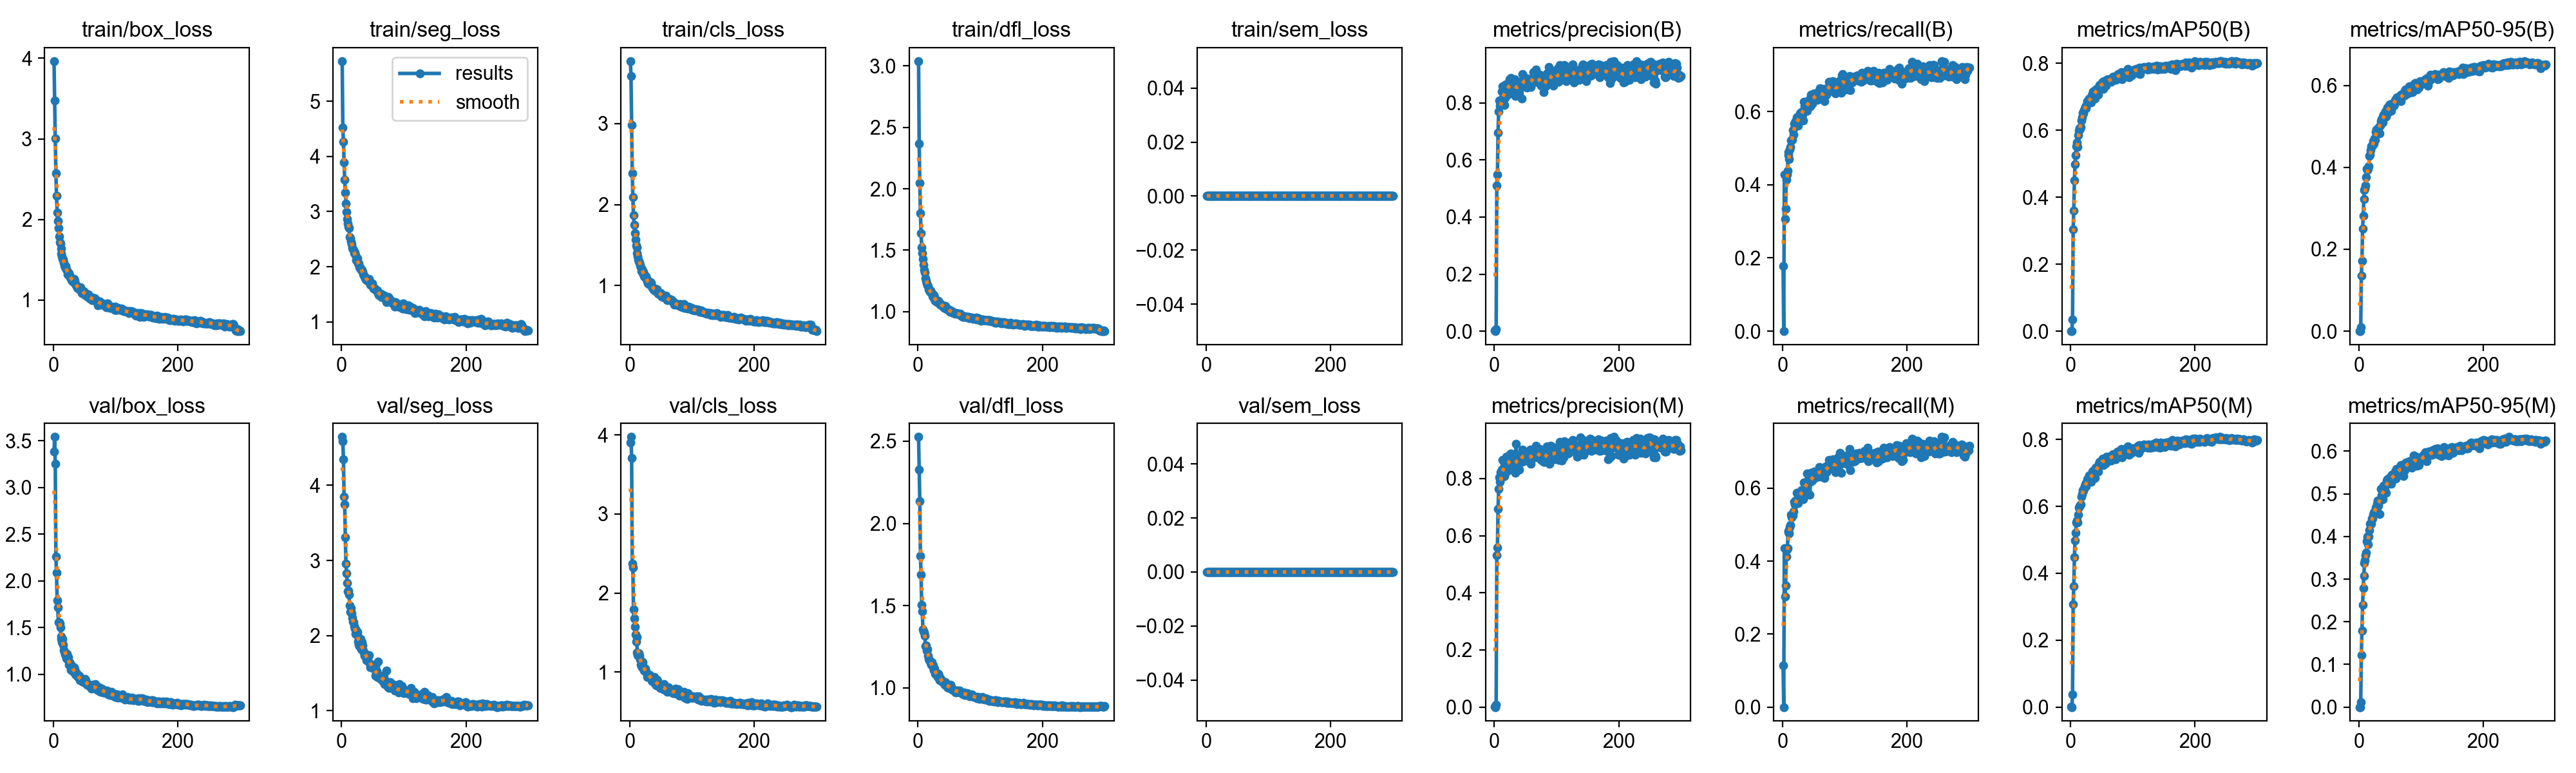

Data behind this chart, as committed beside it:
epoch, time, train/box_loss, train/seg_loss, train/cls_loss, train/dfl_loss, train/sem_loss, metrics/precision(B), metrics/recall(B), metrics/mAP50(B), metrics/mAP50-95(B), metrics/precision(M), metrics/recall(M), metrics/mAP50(M), metrics/mAP50-95(M), val/box_loss, val/seg_loss, val/cls_loss, val/dfl_loss, val/sem_loss, lr/pg0, lr/pg1, lr/pg2
1, 28.04, 3.965, 5.726, 3.773, 3.039, 0, 0.00321, 0.1773, 0.00058, 0.00013, 0.00207, 0.1144, 0.00026, 6e-05, 3.382, 4.645, 3.907, 2.526, 0, 0.0003256, 0.0003256, 0.06777
2, 50.8, 3.478, 4.518, 3.586, 2.366, 0, 0, 0, 0, 0, 0, 0, 0, 0, 3.541, 4.584, 3.976, 2.327, 0, 0.0006567, 0.0006567, 0.03477
3, 73.15, 3.001, 4.271, 2.982, 2.046, 0, 0.00803, 0.428, 0.03407, 0.00925, 0.00817, 0.4356, 0.03704, 0.01199, 3.253, 4.35, 3.71, 2.134, 0, 0.0009857, 0.0009857, 0.001761
4, 95.78, 2.576, 3.895, 2.39, 1.803, 0, 0.5098, 0.306, 0.3045, 0.1358, 0.5316, 0.3031, 0.307, 0.1219, 2.263, 3.851, 2.37, 1.804, 0, 0.0009901, 0.0009901, 0.0009901
5, 119.4, 2.295, 3.579, 2.091, 1.64, 0, 0.5482, 0.3337, 0.3603, 0.1721, 0.5593, 0.334, 0.3608, 0.1786, 2.088, 3.745, 2.32, 1.691, 0, 0.0009868, 0.0009868, 0.0009868
6, 140.6, 2.088, 3.347, 1.867, 1.526, 0, 0.6959, 0.4137, 0.4513, 0.2496, 0.6927, 0.4118, 0.4474, 0.2389, 1.795, 3.312, 1.79, 1.505, 0, 0.0009835, 0.0009835, 0.0009835
7, 163.3, 1.984, 3.142, 1.747, 1.478, 0, 0.7693, 0.428, 0.4995, 0.2812, 0.7625, 0.4318, 0.4978, 0.2796, 1.713, 2.96, 1.682, 1.466, 0, 0.0009802, 0.0009802, 0.0009802
8, 184.8, 1.892, 2.991, 1.647, 1.427, 0, 0.8086, 0.4391, 0.525, 0.3229, 0.8034, 0.4362, 0.5218, 0.3074, 1.56, 2.826, 1.572, 1.357, 0, 0.0009769, 0.0009769, 0.0009769
9, 208, 1.791, 2.864, 1.565, 1.382, 0, 0.7899, 0.4803, 0.5521, 0.3441, 0.7883, 0.4794, 0.5528, 0.3372, 1.557, 2.696, 1.477, 1.344, 0, 0.0009736, 0.0009736, 0.0009736
10, 230.2, 1.72, 2.778, 1.493, 1.338, 0, 0.8061, 0.49, 0.5643, 0.3477, 0.8221, 0.4833, 0.5584, 0.3446, 1.544, 2.587, 1.381, 1.336, 0, 0.0009703, 0.0009703, 0.0009703
11, 253.9, 1.702, 2.727, 1.468, 1.318, 0, 0.7941, 0.4706, 0.5499, 0.3552, 0.8037, 0.4763, 0.5524, 0.3554, 1.503, 2.596, 1.445, 1.317, 0, 0.000967, 0.000967, 0.000967
12, 276.7, 1.638, 2.699, 1.398, 1.274, 0, 0.8397, 0.4957, 0.5861, 0.3767, 0.8304, 0.4948, 0.576, 0.3625, 1.407, 2.544, 1.249, 1.254, 0, 0.0009637, 0.0009637, 0.0009637
13, 297.4, 1.573, 2.539, 1.358, 1.252, 0, 0.8585, 0.5043, 0.5991, 0.3966, 0.8653, 0.4986, 0.5965, 0.3888, 1.38, 2.401, 1.217, 1.256, 0, 0.0009604, 0.0009604, 0.0009604
14, 320.6, 1.542, 2.52, 1.317, 1.23, 0, 0.8199, 0.5208, 0.6072, 0.3936, 0.8054, 0.5281, 0.5998, 0.3991, 1.347, 2.314, 1.204, 1.227, 0, 0.0009571, 0.0009571, 0.0009571
15, 342.5, 1.507, 2.461, 1.297, 1.214, 0, 0.8319, 0.5224, 0.6052, 0.3964, 0.8342, 0.5205, 0.6031, 0.3809, 1.377, 2.364, 1.238, 1.234, 0, 0.0009538, 0.0009538, 0.0009538
16, 365.5, 1.504, 2.407, 1.281, 1.208, 0, 0.7924, 0.5234, 0.6097, 0.4027, 0.8092, 0.5243, 0.6061, 0.3997, 1.315, 2.296, 1.202, 1.194, 0, 0.0009505, 0.0009505, 0.0009505
17, 387.4, 1.459, 2.346, 1.248, 1.184, 0, 0.8169, 0.5485, 0.6304, 0.4276, 0.8516, 0.5251, 0.6297, 0.4148, 1.263, 2.241, 1.159, 1.174, 0, 0.0009472, 0.0009472, 0.0009472
18, 410.4, 1.428, 2.322, 1.225, 1.171, 0, 0.866, 0.5367, 0.6384, 0.4316, 0.866, 0.5367, 0.6362, 0.4298, 1.243, 2.182, 1.092, 1.166, 0, 0.0009439, 0.0009439, 0.0009439
19, 433.3, 1.405, 2.308, 1.178, 1.164, 0, 0.862, 0.5663, 0.6529, 0.4419, 0.8756, 0.5634, 0.6492, 0.4306, 1.214, 2.178, 1.071, 1.162, 0, 0.0009406, 0.0009406, 0.0009406
20, 453.6, 1.419, 2.243, 1.198, 1.173, 0, 0.8385, 0.5682, 0.6513, 0.451, 0.8562, 0.5565, 0.6455, 0.4305, 1.207, 2.122, 1.055, 1.151, 0, 0.0009373, 0.0009373, 0.0009373
21, 478.4, 1.379, 2.253, 1.156, 1.154, 0, 0.8281, 0.5739, 0.6601, 0.4532, 0.8273, 0.5663, 0.6541, 0.4426, 1.169, 2.088, 1.127, 1.14, 0, 0.000934, 0.000934, 0.000934
22, 501.7, 1.368, 2.212, 1.165, 1.151, 0, 0.8642, 0.5663, 0.6636, 0.4526, 0.8485, 0.5653, 0.659, 0.4419, 1.22, 2.022, 1.063, 1.157, 0, 0.0009307, 0.0009307, 0.0009307
23, 523.1, 1.322, 2.115, 1.11, 1.126, 0, 0.8419, 0.5844, 0.6698, 0.4638, 0.8333, 0.5882, 0.665, 0.4515, 1.162, 2.073, 1.02, 1.133, 0, 0.0009274, 0.0009274, 0.0009274
24, 546, 1.314, 2.148, 1.128, 1.124, 0, 0.8839, 0.5663, 0.673, 0.4576, 0.8839, 0.5663, 0.6689, 0.455, 1.184, 2.039, 1.042, 1.138, 0, 0.0009241, 0.0009241, 0.0009241
25, 567.3, 1.333, 2.149, 1.093, 1.109, 0, 0.8759, 0.5615, 0.6665, 0.4704, 0.871, 0.5586, 0.6599, 0.4592, 1.106, 2.05, 1.04, 1.108, 0, 0.0009208, 0.0009208, 0.0009208
26, 589.7, 1.31, 2.061, 1.111, 1.133, 0, 0.8387, 0.5825, 0.6749, 0.4679, 0.8361, 0.5787, 0.6695, 0.4576, 1.132, 1.987, 1.008, 1.11, 0, 0.0009175, 0.0009175, 0.0009175
27, 612.2, 1.275, 2.067, 1.087, 1.118, 0, 0.8884, 0.5765, 0.687, 0.487, 0.8884, 0.5765, 0.6819, 0.4676, 1.12, 1.919, 0.9872, 1.115, 0, 0.0009142, 0.0009142, 0.0009142
28, 633.9, 1.276, 2.056, 1.047, 1.089, 0, 0.874, 0.5952, 0.6879, 0.4918, 0.8786, 0.5901, 0.6832, 0.4693, 1.048, 1.876, 0.9394, 1.087, 0, 0.0009109, 0.0009109, 0.0009109
29, 655.5, 1.244, 1.988, 1.026, 1.093, 0, 0.8469, 0.596, 0.6867, 0.4896, 0.8657, 0.5837, 0.681, 0.4771, 1.085, 1.857, 0.9601, 1.092, 0, 0.0009076, 0.0009076, 0.0009076
30, 678, 1.24, 1.993, 1.03, 1.081, 0, 0.8613, 0.5977, 0.6959, 0.4918, 0.8662, 0.5939, 0.692, 0.4848, 1.089, 1.852, 0.9717, 1.087, 0, 0.0009043, 0.0009043, 0.0009043
31, 700.8, 1.258, 1.959, 1.039, 1.077, 0, 0.8766, 0.5891, 0.6927, 0.495, 0.8732, 0.5844, 0.6816, 0.4724, 1.06, 1.955, 0.9567, 1.075, 0, 0.000901, 0.000901, 0.000901
32, 722.3, 1.222, 1.948, 1.013, 1.078, 0, 0.8612, 0.5915, 0.6916, 0.499, 0.8557, 0.5877, 0.6826, 0.4825, 1.025, 1.814, 0.9584, 1.067, 0, 0.0008977, 0.0008977, 0.0008977
33, 745, 1.259, 1.942, 1.037, 1.088, 0, 0.8842, 0.5758, 0.6841, 0.4831, 0.8761, 0.5691, 0.6732, 0.453, 1.077, 1.91, 0.9398, 1.085, 0, 0.0008944, 0.0008944, 0.0008944
34, 767.5, 1.237, 1.904, 1.034, 1.076, 0, 0.8243, 0.6263, 0.7052, 0.502, 0.8204, 0.6158, 0.6948, 0.484, 1.054, 1.864, 0.9272, 1.075, 0, 0.0008911, 0.0008911, 0.0008911
35, 790.7, 1.201, 1.86, 0.9969, 1.064, 0, 0.8441, 0.6142, 0.7082, 0.5133, 0.9212, 0.5793, 0.7036, 0.5115, 0.9979, 1.798, 0.8873, 1.048, 0, 0.0008878, 0.0008878, 0.0008878
36, 813.3, 1.181, 1.84, 0.9694, 1.057, 0, 0.8674, 0.6196, 0.7158, 0.5184, 0.8606, 0.612, 0.7063, 0.496, 1, 1.777, 0.8954, 1.05, 0, 0.0008845, 0.0008845, 0.0008845
37, 834.1, 1.174, 1.824, 0.971, 1.061, 0, 0.8454, 0.6168, 0.7053, 0.5131, 0.8372, 0.6139, 0.699, 0.4974, 1.01, 1.728, 0.9019, 1.052, 0, 0.0008812, 0.0008812, 0.0008812
38, 855.9, 1.153, 1.791, 0.9469, 1.05, 0, 0.8643, 0.6134, 0.7135, 0.5233, 0.8566, 0.6044, 0.7018, 0.5036, 0.9801, 1.76, 0.8695, 1.043, 0, 0.0008779, 0.0008779, 0.0008779
39, 877.7, 1.16, 1.772, 0.9589, 1.054, 0, 0.8319, 0.6025, 0.6959, 0.5092, 0.8315, 0.5929, 0.6853, 0.4875, 0.9843, 1.749, 0.9375, 1.039, 0, 0.0008746, 0.0008746, 0.0008746
40, 901.4, 1.154, 1.786, 0.963, 1.048, 0, 0.8747, 0.6186, 0.7221, 0.5284, 0.8313, 0.6406, 0.7159, 0.5189, 0.9721, 1.674, 0.9047, 1.033, 0, 0.0008713, 0.0008713, 0.0008713
41, 924.3, 1.131, 1.76, 0.9475, 1.041, 0, 0.8689, 0.6256, 0.7181, 0.527, 0.8655, 0.6215, 0.7098, 0.5175, 0.9871, 1.687, 0.8571, 1.039, 0, 0.000868, 0.000868, 0.000868
42, 946.4, 1.141, 1.746, 0.928, 1.03, 0, 0.8587, 0.6255, 0.7195, 0.5263, 0.8567, 0.6156, 0.7073, 0.5091, 0.9613, 1.693, 0.8432, 1.026, 0, 0.0008647, 0.0008647, 0.0008647
43, 970.6, 1.156, 1.755, 0.9383, 1.044, 0, 0.8645, 0.6324, 0.7262, 0.5369, 0.8694, 0.6234, 0.7178, 0.5194, 0.9402, 1.732, 0.8333, 1.017, 0, 0.0008614, 0.0008614, 0.0008614
44, 993.1, 1.158, 1.78, 0.9505, 1.047, 0, 0.8147, 0.6196, 0.7062, 0.5241, 0.8893, 0.5822, 0.705, 0.5023, 0.9623, 1.741, 0.9008, 1.032, 0, 0.0008581, 0.0008581, 0.0008581
45, 1015, 1.114, 1.716, 0.9185, 1.033, 0, 0.9003, 0.6149, 0.7275, 0.5395, 0.902, 0.6168, 0.7265, 0.5304, 0.9406, 1.629, 0.8858, 1.019, 0, 0.0008548, 0.0008548, 0.0008548
46, 1038, 1.083, 1.68, 0.8959, 1.018, 0, 0.873, 0.6454, 0.7363, 0.5458, 0.8682, 0.6416, 0.7332, 0.5343, 0.929, 1.579, 0.8278, 1.016, 0, 0.0008515, 0.0008515, 0.0008515
47, 1060, 1.11, 1.714, 0.9112, 1.028, 0, 0.8589, 0.6326, 0.7322, 0.5442, 0.8602, 0.6333, 0.7276, 0.5246, 0.9222, 1.621, 0.8221, 1.003, 0, 0.0008482, 0.0008482, 0.0008482
48, 1079, 1.1, 1.662, 0.897, 1.015, 0, 0.8895, 0.6214, 0.7293, 0.5353, 0.8895, 0.6214, 0.7265, 0.5357, 0.9388, 1.603, 0.818, 1.013, 0, 0.0008449, 0.0008449, 0.0008449
49, 1099, 1.111, 1.703, 0.9088, 1.016, 0, 0.8888, 0.6325, 0.7384, 0.5515, 0.8875, 0.6316, 0.7343, 0.5333, 0.9143, 1.576, 0.7934, 0.9994, 0, 0.0008416, 0.0008416, 0.0008416
50, 1120, 1.068, 1.625, 0.9041, 1.016, 0, 0.8883, 0.6368, 0.7419, 0.5533, 0.8843, 0.6339, 0.7391, 0.5391, 0.9141, 1.589, 0.8065, 1.006, 0, 0.0008383, 0.0008383, 0.0008383
51, 1142, 1.062, 1.609, 0.8639, 0.9974, 0, 0.8856, 0.6494, 0.7454, 0.5482, 0.8828, 0.6463, 0.7436, 0.5365, 0.9485, 1.565, 0.8037, 1.014, 0, 0.000835, 0.000835, 0.000835
52, 1164, 1.083, 1.621, 0.8855, 1.009, 0, 0.8544, 0.6339, 0.7244, 0.5378, 0.8671, 0.6281, 0.7241, 0.5236, 0.9375, 1.558, 0.8321, 1.018, 0, 0.0008317, 0.0008317, 0.0008317
53, 1185, 1.066, 1.604, 0.8565, 1.005, 0, 0.8718, 0.6482, 0.7449, 0.5554, 0.8855, 0.6425, 0.741, 0.545, 0.9156, 1.564, 0.8085, 1.005, 0, 0.0008284, 0.0008284, 0.0008284
54, 1209, 1.052, 1.586, 0.8563, 1.005, 0, 0.8837, 0.6501, 0.7476, 0.5554, 0.8785, 0.641, 0.7374, 0.5431, 0.8899, 1.46, 0.7788, 0.9902, 0, 0.0008251, 0.0008251, 0.0008251
55, 1230, 1.04, 1.585, 0.8588, 0.9941, 0, 0.8749, 0.6416, 0.7395, 0.5542, 0.8665, 0.6349, 0.7325, 0.5353, 0.8977, 1.487, 0.8477, 0.9938, 0, 0.0008218, 0.0008218, 0.0008218
56, 1252, 1.067, 1.577, 0.8522, 1.001, 0, 0.8832, 0.632, 0.7377, 0.5514, 0.865, 0.6378, 0.7314, 0.5429, 0.8913, 1.496, 0.8011, 0.9865, 0, 0.0008185, 0.0008185, 0.0008185
57, 1274, 1.049, 1.573, 0.8576, 0.9925, 0, 0.8754, 0.6406, 0.7335, 0.5544, 0.8715, 0.6378, 0.7283, 0.5351, 0.8826, 1.523, 0.7896, 0.9876, 0, 0.0008152, 0.0008152, 0.0008152
58, 1297, 1.046, 1.568, 0.872, 0.9914, 0, 0.8616, 0.6521, 0.7518, 0.5632, 0.9007, 0.6311, 0.7484, 0.553, 0.8759, 1.446, 0.7616, 0.9867, 0, 0.0008119, 0.0008119, 0.0008119
59, 1319, 1.017, 1.519, 0.8323, 0.9895, 0, 0.8551, 0.6583, 0.7468, 0.5663, 0.8509, 0.6582, 0.7377, 0.536, 0.871, 1.652, 0.7725, 0.9851, 0, 0.0008086, 0.0008086, 0.0008086
60, 1339, 1.014, 1.494, 0.8169, 0.9854, 0, 0.8755, 0.6635, 0.753, 0.5683, 0.8775, 0.654, 0.7466, 0.5577, 0.86, 1.435, 0.7457, 0.9759, 0, 0.0008053, 0.0008053, 0.0008053
... 240 more rows
